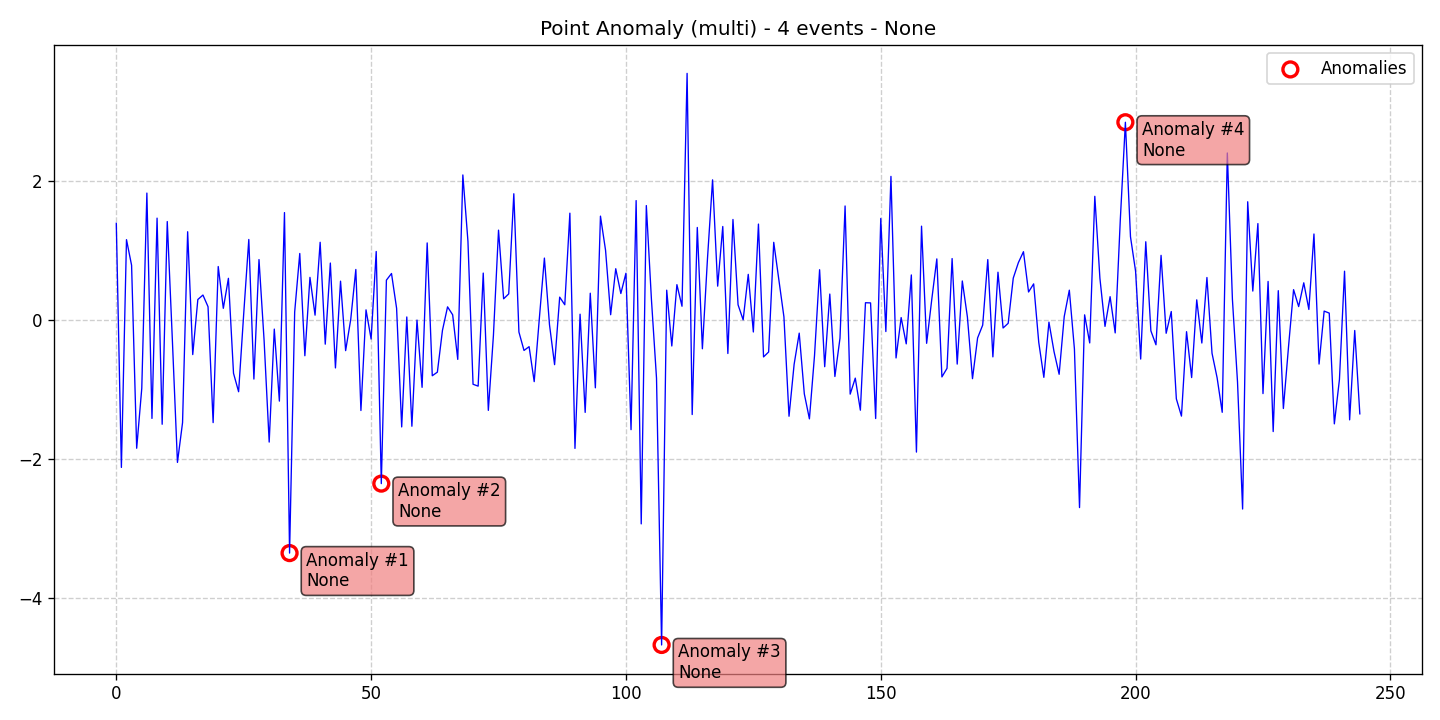

The file beside this chart, header and first rows:
data, stationary, det_lin_up, det_lin_down, det_quad, det_cubic, det_exp, det_damped, stoc_trend, volatility, single_seas, multiple_seas, point_anom_single, point_anom_multi, collect_anom, context_anom, mean_shift, var_shift, trend_shift, date, is_break, is_anomaly, is_multi, location_beginning
1.392, 0, 0, 0, 0, 0, 0, 0, 0, 0, 0, 0, 0, 1, 0, 0, 0, 0, 0, 2020-01-01, 0, 0, 1, 0
-2.116, 0, 0, 0, 0, 0, 0, 0, 0, 0, 0, 0, 0, 1, 0, 0, 0, 0, 0, 2020-01-02, 0, 0, 1, 0
1.157, 0, 0, 0, 0, 0, 0, 0, 0, 0, 0, 0, 0, 1, 0, 0, 0, 0, 0, 2020-01-03, 0, 0, 1, 0
0.789, 0, 0, 0, 0, 0, 0, 0, 0, 0, 0, 0, 0, 1, 0, 0, 0, 0, 0, 2020-01-04, 0, 0, 1, 0
-1.841, 0, 0, 0, 0, 0, 0, 0, 0, 0, 0, 0, 0, 1, 0, 0, 0, 0, 0, 2020-01-05, 0, 0, 1, 0
-0.9789, 0, 0, 0, 0, 0, 0, 0, 0, 0, 0, 0, 0, 1, 0, 0, 0, 0, 0, 2020-01-06, 0, 0, 1, 0
1.826, 0, 0, 0, 0, 0, 0, 0, 0, 0, 0, 0, 0, 1, 0, 0, 0, 0, 0, 2020-01-07, 0, 0, 1, 0
-1.412, 0, 0, 0, 0, 0, 0, 0, 0, 0, 0, 0, 0, 1, 0, 0, 0, 0, 0, 2020-01-08, 0, 0, 1, 0
1.466, 0, 0, 0, 0, 0, 0, 0, 0, 0, 0, 0, 0, 1, 0, 0, 0, 0, 0, 2020-01-09, 0, 0, 1, 0
-1.496, 0, 0, 0, 0, 0, 0, 0, 0, 0, 0, 0, 0, 1, 0, 0, 0, 0, 0, 2020-01-10, 0, 0, 1, 0
1.417, 0, 0, 0, 0, 0, 0, 0, 0, 0, 0, 0, 0, 1, 0, 0, 0, 0, 0, 2020-01-11, 0, 0, 1, 0
-0.282, 0, 0, 0, 0, 0, 0, 0, 0, 0, 0, 0, 0, 1, 0, 0, 0, 0, 0, 2020-01-12, 0, 0, 1, 0
-2.044, 0, 0, 0, 0, 0, 0, 0, 0, 0, 0, 0, 0, 1, 0, 0, 0, 0, 0, 2020-01-13, 0, 0, 1, 0
-1.473, 0, 0, 0, 0, 0, 0, 0, 0, 0, 0, 0, 0, 1, 0, 0, 0, 0, 0, 2020-01-14, 0, 0, 1, 0
1.271, 0, 0, 0, 0, 0, 0, 0, 0, 0, 0, 0, 0, 1, 0, 0, 0, 0, 0, 2020-01-15, 0, 0, 1, 0
-0.4945, 0, 0, 0, 0, 0, 0, 0, 0, 0, 0, 0, 0, 1, 0, 0, 0, 0, 0, 2020-01-16, 0, 0, 1, 0
0.2969, 0, 0, 0, 0, 0, 0, 0, 0, 0, 0, 0, 0, 1, 0, 0, 0, 0, 0, 2020-01-17, 0, 0, 1, 0
0.3611, 0, 0, 0, 0, 0, 0, 0, 0, 0, 0, 0, 0, 1, 0, 0, 0, 0, 0, 2020-01-18, 0, 0, 1, 0
0.1936, 0, 0, 0, 0, 0, 0, 0, 0, 0, 0, 0, 0, 1, 0, 0, 0, 0, 0, 2020-01-19, 0, 0, 1, 0
-1.472, 0, 0, 0, 0, 0, 0, 0, 0, 0, 0, 0, 0, 1, 0, 0, 0, 0, 0, 2020-01-20, 0, 0, 1, 0
0.7709, 0, 0, 0, 0, 0, 0, 0, 0, 0, 0, 0, 0, 1, 0, 0, 0, 0, 0, 2020-01-21, 0, 0, 1, 0
0.1703, 0, 0, 0, 0, 0, 0, 0, 0, 0, 0, 0, 0, 1, 0, 0, 0, 0, 0, 2020-01-22, 0, 0, 1, 0
0.6014, 0, 0, 0, 0, 0, 0, 0, 0, 0, 0, 0, 0, 1, 0, 0, 0, 0, 0, 2020-01-23, 0, 0, 1, 0
-0.7631, 0, 0, 0, 0, 0, 0, 0, 0, 0, 0, 0, 0, 1, 0, 0, 0, 0, 0, 2020-01-24, 0, 0, 1, 0
-1.028, 0, 0, 0, 0, 0, 0, 0, 0, 0, 0, 0, 0, 1, 0, 0, 0, 0, 0, 2020-01-25, 0, 0, 1, 0
0.09041, 0, 0, 0, 0, 0, 0, 0, 0, 0, 0, 0, 0, 1, 0, 0, 0, 0, 0, 2020-01-26, 0, 0, 1, 0
1.16, 0, 0, 0, 0, 0, 0, 0, 0, 0, 0, 0, 0, 1, 0, 0, 0, 0, 0, 2020-01-27, 0, 0, 1, 0
-0.8463, 0, 0, 0, 0, 0, 0, 0, 0, 0, 0, 0, 0, 1, 0, 0, 0, 0, 0, 2020-01-28, 0, 0, 1, 0
0.8708, 0, 0, 0, 0, 0, 0, 0, 0, 0, 0, 0, 0, 1, 0, 0, 0, 0, 0, 2020-01-29, 0, 0, 1, 0
-0.2888, 0, 0, 0, 0, 0, 0, 0, 0, 0, 0, 0, 0, 1, 0, 0, 0, 0, 0, 2020-01-30, 0, 0, 1, 0
-1.752, 0, 0, 0, 0, 0, 0, 0, 0, 0, 0, 0, 0, 1, 0, 0, 0, 0, 0, 2020-01-31, 0, 0, 1, 0
-0.1282, 0, 0, 0, 0, 0, 0, 0, 0, 0, 0, 0, 0, 1, 0, 0, 0, 0, 0, 2020-02-01, 0, 0, 1, 0
-1.163, 0, 0, 0, 0, 0, 0, 0, 0, 0, 0, 0, 0, 1, 0, 0, 0, 0, 0, 2020-02-02, 0, 0, 1, 0
1.546, 0, 0, 0, 0, 0, 0, 0, 0, 0, 0, 0, 0, 1, 0, 0, 0, 0, 0, 2020-02-03, 0, 0, 1, 0
-3.347, 0, 0, 0, 0, 0, 0, 0, 0, 0, 0, 0, 0, 1, 0, 0, 0, 0, 0, 2020-02-04, 0, 1, 1, 0
0.1166, 0, 0, 0, 0, 0, 0, 0, 0, 0, 0, 0, 0, 1, 0, 0, 0, 0, 0, 2020-02-05, 0, 0, 1, 0
0.9583, 0, 0, 0, 0, 0, 0, 0, 0, 0, 0, 0, 0, 1, 0, 0, 0, 0, 0, 2020-02-06, 0, 0, 1, 0
-0.5111, 0, 0, 0, 0, 0, 0, 0, 0, 0, 0, 0, 0, 1, 0, 0, 0, 0, 0, 2020-02-07, 0, 0, 1, 0
0.6151, 0, 0, 0, 0, 0, 0, 0, 0, 0, 0, 0, 0, 1, 0, 0, 0, 0, 0, 2020-02-08, 0, 0, 1, 0
0.07195, 0, 0, 0, 0, 0, 0, 0, 0, 0, 0, 0, 0, 1, 0, 0, 0, 0, 0, 2020-02-09, 0, 0, 1, 0
1.119, 0, 0, 0, 0, 0, 0, 0, 0, 0, 0, 0, 0, 1, 0, 0, 0, 0, 0, 2020-02-10, 0, 0, 1, 0
-0.345, 0, 0, 0, 0, 0, 0, 0, 0, 0, 0, 0, 0, 1, 0, 0, 0, 0, 0, 2020-02-11, 0, 0, 1, 0
0.8209, 0, 0, 0, 0, 0, 0, 0, 0, 0, 0, 0, 0, 1, 0, 0, 0, 0, 0, 2020-02-12, 0, 0, 1, 0
-0.6863, 0, 0, 0, 0, 0, 0, 0, 0, 0, 0, 0, 0, 1, 0, 0, 0, 0, 0, 2020-02-13, 0, 0, 1, 0
0.5605, 0, 0, 0, 0, 0, 0, 0, 0, 0, 0, 0, 0, 1, 0, 0, 0, 0, 0, 2020-02-14, 0, 0, 1, 0
-0.4377, 0, 0, 0, 0, 0, 0, 0, 0, 0, 0, 0, 0, 1, 0, 0, 0, 0, 0, 2020-02-15, 0, 0, 1, 0
0.01053, 0, 0, 0, 0, 0, 0, 0, 0, 0, 0, 0, 0, 1, 0, 0, 0, 0, 0, 2020-02-16, 0, 0, 1, 0
0.7286, 0, 0, 0, 0, 0, 0, 0, 0, 0, 0, 0, 0, 1, 0, 0, 0, 0, 0, 2020-02-17, 0, 0, 1, 0
-1.298, 0, 0, 0, 0, 0, 0, 0, 0, 0, 0, 0, 0, 1, 0, 0, 0, 0, 0, 2020-02-18, 0, 0, 1, 0
0.1482, 0, 0, 0, 0, 0, 0, 0, 0, 0, 0, 0, 0, 1, 0, 0, 0, 0, 0, 2020-02-19, 0, 0, 1, 0
-0.2713, 0, 0, 0, 0, 0, 0, 0, 0, 0, 0, 0, 0, 1, 0, 0, 0, 0, 0, 2020-02-20, 0, 0, 1, 0
0.987, 0, 0, 0, 0, 0, 0, 0, 0, 0, 0, 0, 0, 1, 0, 0, 0, 0, 0, 2020-02-21, 0, 0, 1, 0
-2.349, 0, 0, 0, 0, 0, 0, 0, 0, 0, 0, 0, 0, 1, 0, 0, 0, 0, 0, 2020-02-22, 0, 1, 1, 0
0.5751, 0, 0, 0, 0, 0, 0, 0, 0, 0, 0, 0, 0, 1, 0, 0, 0, 0, 0, 2020-02-23, 0, 0, 1, 0
0.6707, 0, 0, 0, 0, 0, 0, 0, 0, 0, 0, 0, 0, 1, 0, 0, 0, 0, 0, 2020-02-24, 0, 0, 1, 0
0.171, 0, 0, 0, 0, 0, 0, 0, 0, 0, 0, 0, 0, 1, 0, 0, 0, 0, 0, 2020-02-25, 0, 0, 1, 0
-1.534, 0, 0, 0, 0, 0, 0, 0, 0, 0, 0, 0, 0, 1, 0, 0, 0, 0, 0, 2020-02-26, 0, 0, 1, 0
0.04603, 0, 0, 0, 0, 0, 0, 0, 0, 0, 0, 0, 0, 1, 0, 0, 0, 0, 0, 2020-02-27, 0, 0, 1, 0
-1.524, 0, 0, 0, 0, 0, 0, 0, 0, 0, 0, 0, 0, 1, 0, 0, 0, 0, 0, 2020-02-28, 0, 0, 1, 0
0.001084, 0, 0, 0, 0, 0, 0, 0, 0, 0, 0, 0, 0, 1, 0, 0, 0, 0, 0, 2020-02-29, 0, 0, 1, 0
... 185 more rows
